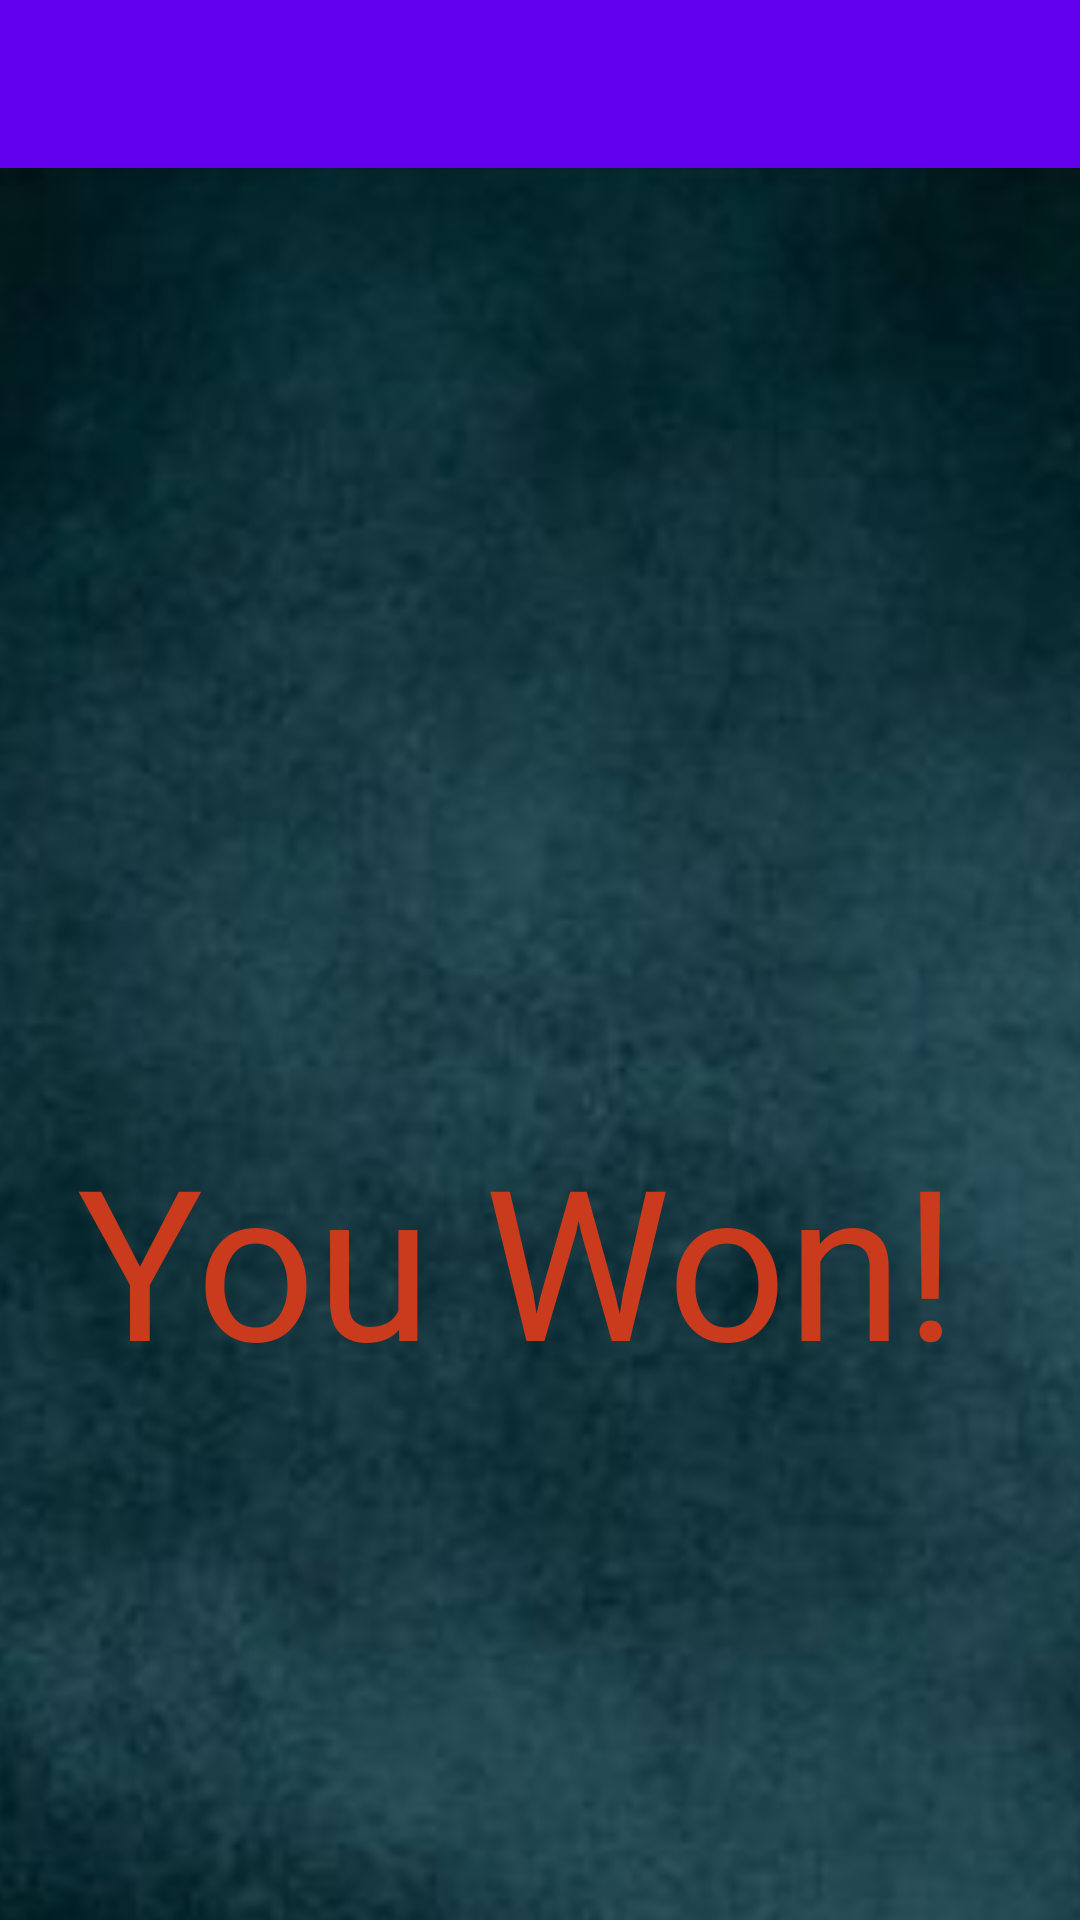

Android layout source for this screen:
<!-- AndroidManifest.xml: application theme Theme.Basic -->
<!-- res/layout/activity_win.xml -->
<?xml version="1.0" encoding="utf-8"?>
<androidx.coordinatorlayout.widget.CoordinatorLayout xmlns:android="http://schemas.android.com/apk/res/android"
    xmlns:app="http://schemas.android.com/apk/res-auto"
    xmlns:tools="http://schemas.android.com/tools"
    android:layout_width="match_parent"
    android:layout_height="match_parent"
    tools:context=".win">

    <com.google.android.material.appbar.AppBarLayout
        android:layout_width="match_parent"
        android:layout_height="wrap_content"
        android:theme="@style/Theme.Basic.AppBarOverlay">

        <androidx.appcompat.widget.Toolbar
            android:id="@+id/toolbar"
            android:layout_width="match_parent"
            android:layout_height="?attr/actionBarSize"
            android:background="?attr/colorPrimary"
            app:popupTheme="@style/Theme.Basic.PopupOverlay" />

    </com.google.android.material.appbar.AppBarLayout>

    <RelativeLayout
        android:id="@+id/relativeLayout"
        android:layout_width="match_parent"
        android:layout_height="match_parent">

        <ImageView
            android:id="@+id/picture"
            android:layout_width="match_parent"
            android:layout_height="match_parent"
            android:scaleType="center"
            android:src="@drawable/background_image" />

        <LinearLayout
            android:layout_width="match_parent"
            android:layout_height="match_parent"
            android:layout_alignParentStart="true"
            android:layout_alignParentTop="true"
            android:layout_gravity="center"
            android:layout_marginStart="2dp"
            android:layout_marginTop="51dp"
            android:orientation="vertical">

            <LinearLayout
                android:layout_width="match_parent"
                android:layout_height="667dp"
                android:gravity="center"
                android:orientation="vertical">

                <TextView
                    android:layout_width="400dp"
                    android:layout_height="wrap_content"
                    android:layout_marginTop="70dp"
                    android:fontFamily="@font/avengers"
                    android:gravity="center"
                    android:padding="20dp"
                    android:text="You Won! "
                    android:textColor="#CA3A1D"
                    android:textSize="70dp" />
            </LinearLayout>

            <LinearLayout
                android:layout_height="wrap_content"
                android:layout_width = "match_parent"
                android:orientation="horizontal"
                android:gravity="center">
                <Button
                    android:layout_width="wrap_content"
                    android:layout_height="wrap_content"
                    android:layout_marginHorizontal="10dp"
                    android:backgroundTint="#752515"
                    android:onClick="play"
                    android:text="Play Again" />
            </LinearLayout>
        </LinearLayout>
    </RelativeLayout>



</androidx.coordinatorlayout.widget.CoordinatorLayout>
<!-- resources referenced by this layout -->
<resources>
  <!-- drawable background_image: png bitmap (drawable, 403610 bytes) -->
  <style name="Theme.Basic.AppBarOverlay" parent="ThemeOverlay.AppCompat.Dark.ActionBar" />
  <style name="Theme.Basic.PopupOverlay" parent="ThemeOverlay.AppCompat.Light" />
  <style name="Theme.Basic" parent="Theme.MaterialComponents.DayNight.DarkActionBar">
          
          <item name="colorPrimary">@color/purple_500</item>
          <item name="colorPrimaryVariant">@color/purple_700</item>
          <item name="colorOnPrimary">@color/white</item>
          
          <item name="colorSecondary">@color/teal_200</item>
          <item name="colorSecondaryVariant">@color/teal_700</item>
          <item name="colorOnSecondary">@color/black</item>
          
          <item name="android:statusBarColor">?attr/colorPrimaryVariant</item>
          
      </style>
  <!-- not gathered from this repository: default colours our renderer supplied (Android Studio template values) -->
  <color name="purple_500">#FF6200EE</color>
  <color name="purple_700">#FF3700B3</color>
  <color name="teal_200">#FF03DAC5</color>
  <color name="teal_700">#FF018786</color>
  <color name="black">#FF000000</color>
  <color name="white">#FFFFFFFF</color>
</resources>
